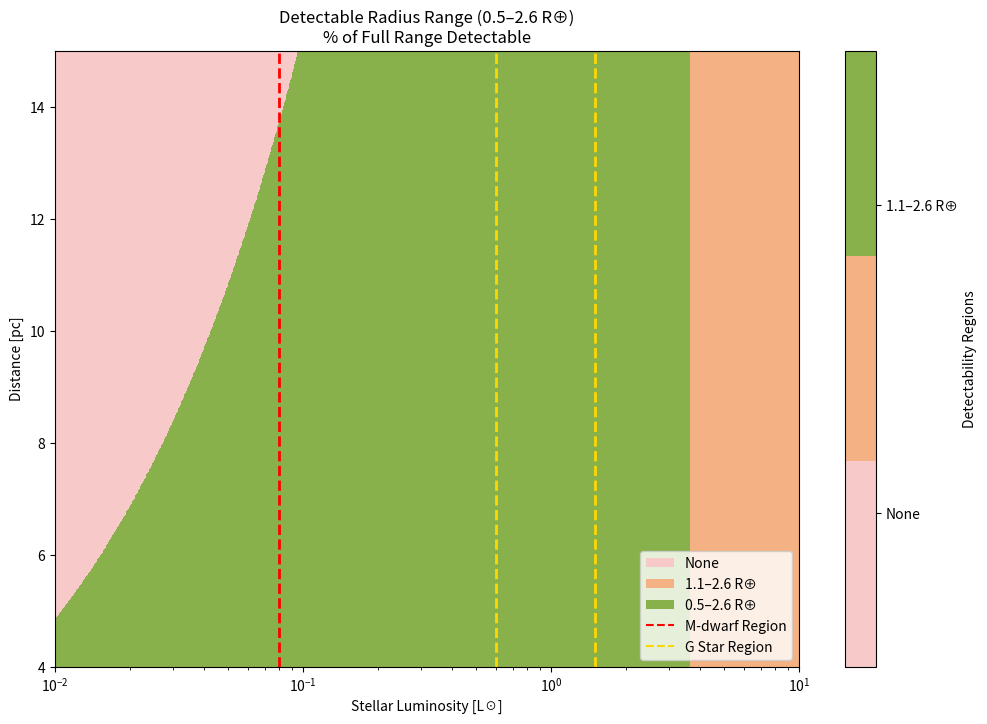

Generate this figure with matplotlib: (Note: this script raises an exception after producing the figure.)
import numpy as np
import matplotlib.pyplot as plt
from matplotlib.colors import ListedColormap
from matplotlib.patches import Patch
from matplotlib.lines import Line2D
from scipy.optimize import curve_fit

# --- Sample data for illustration purposes ---
L_vals = np.logspace(-2, 1, 1000)  # Stellar Luminosity [L☉]
D_vals = np.linspace(4, 15, 1000)    # Distance [pc]
L_grid, D_grid = np.meshgrid(L_vals, D_vals)

# --- Synthetic detectability range data ---
# Simulate % of range detectable (0: none, 0.5: partial, 1: full)
detectability = np.ones_like(L_grid)

# --- Constants ---
R_earth_m = 6.371e6
AU_m = 1.496e11
pc_m = 3.086e16
rad2arcsec = 206265

A_g = 0.2
Phi = 1.0
flux_threshold = 2.5e-11
theta_limit_arcsec = 0.0206  # 30 mas

# --- Derived HZ orbit (a = sqrt(L) * AU) ---
a_hz_m = np.sqrt(L_grid) * AU_m
distance_m = D_grid * pc_m
theta_arcsec = (a_hz_m / distance_m) * rad2arcsec

# --- Planet flux ratios for two radii ---
Rp_small = 0.5 * R_earth_m
Rp_large = 2.6 * R_earth_m

flux_ratio_small = A_g * (Rp_small / a_hz_m) ** 2 * Phi
flux_ratio_large = A_g * (Rp_large / a_hz_m) ** 2 * Phi

# --- Check detectability for each radius ---
detect_small = (flux_ratio_small >= flux_threshold) & (theta_arcsec >= theta_limit_arcsec)
detect_large = (flux_ratio_large >= flux_threshold) & (theta_arcsec >= theta_limit_arcsec)

# --- Assign region codes ---
# 2 = fully detectable (small detectable)
# 1 = partially detectable (only large detectable)
# 0 = not detectable
detectability = np.zeros_like(L_grid, dtype=int)
detectability[detect_large] = 1
detectability[detect_small] = 2  # overrides partial if both are True

# --- Convert percent range detectable to 3 categories ---
# 0 = None, 1 = Partial (1.1–2.6 R⊕), 2 = Full (0.5–2.6 R⊕)
region = detectability

# --- Custom colormap for the 3 categories ---
cmap = ListedColormap(['#f7cac9', '#f4b183', '#88b04b'])  # pink, orange, green

# --- Plotting ---
fig, ax = plt.subplots(figsize=(12, 8))

L_edges = np.logspace(np.log10(L_vals[0]), np.log10(L_vals[-1]), L_vals.size + 1)
D_edges = np.linspace(D_vals[0], D_vals[-1], D_vals.size + 1)

im = ax.pcolormesh(L_edges, D_edges, region, cmap=cmap, shading='auto', vmin=0, vmax=2)

ax.set_xscale('log')
ax.set_xlabel('Stellar Luminosity [L☉]')
ax.set_ylabel('Distance [pc]')
ax.set_title('Detectable Radius Range (0.5–2.6 R⊕)\n% of Full Range Detectable')

# --- Reference lines for M-dwarf and G-star regions ---
ax.axvline(0.08, color='red', linestyle='--', linewidth=2)
ax.axvline(0.6, color='gold', linestyle='--', linewidth=2)
ax.axvline(1.5, color='gold', linestyle='--', linewidth=2)

# --- Legend construction ---
legend_elements = [
    Patch(facecolor='#f7cac9', label='None'),
    Patch(facecolor='#f4b183', label='1.1–2.6 R⊕'),
    Patch(facecolor='#88b04b', label='0.5–2.6 R⊕'),
    Line2D([0], [0], color='red', linestyle='--', label='M-dwarf Region'),
    Line2D([0], [0], color='gold', linestyle='--', label='G Star Region')
]
ax.legend(handles=legend_elements, loc='lower right')

# --- Colorbar ---
cbar = fig.colorbar(im, ax=ax, ticks=[0.5, 1.5, 2.5])
cbar.ax.set_yticklabels(['None', '1.1–2.6 R⊕', '0.5–2.6 R⊕'])
cbar.set_label("Detectability Regions")

# Plot it
ax.plot(L_fit, D_fit, color='black', linestyle='--', linewidth=2, label='Boundary Fit')

plt.tight_layout()
plt.show()
